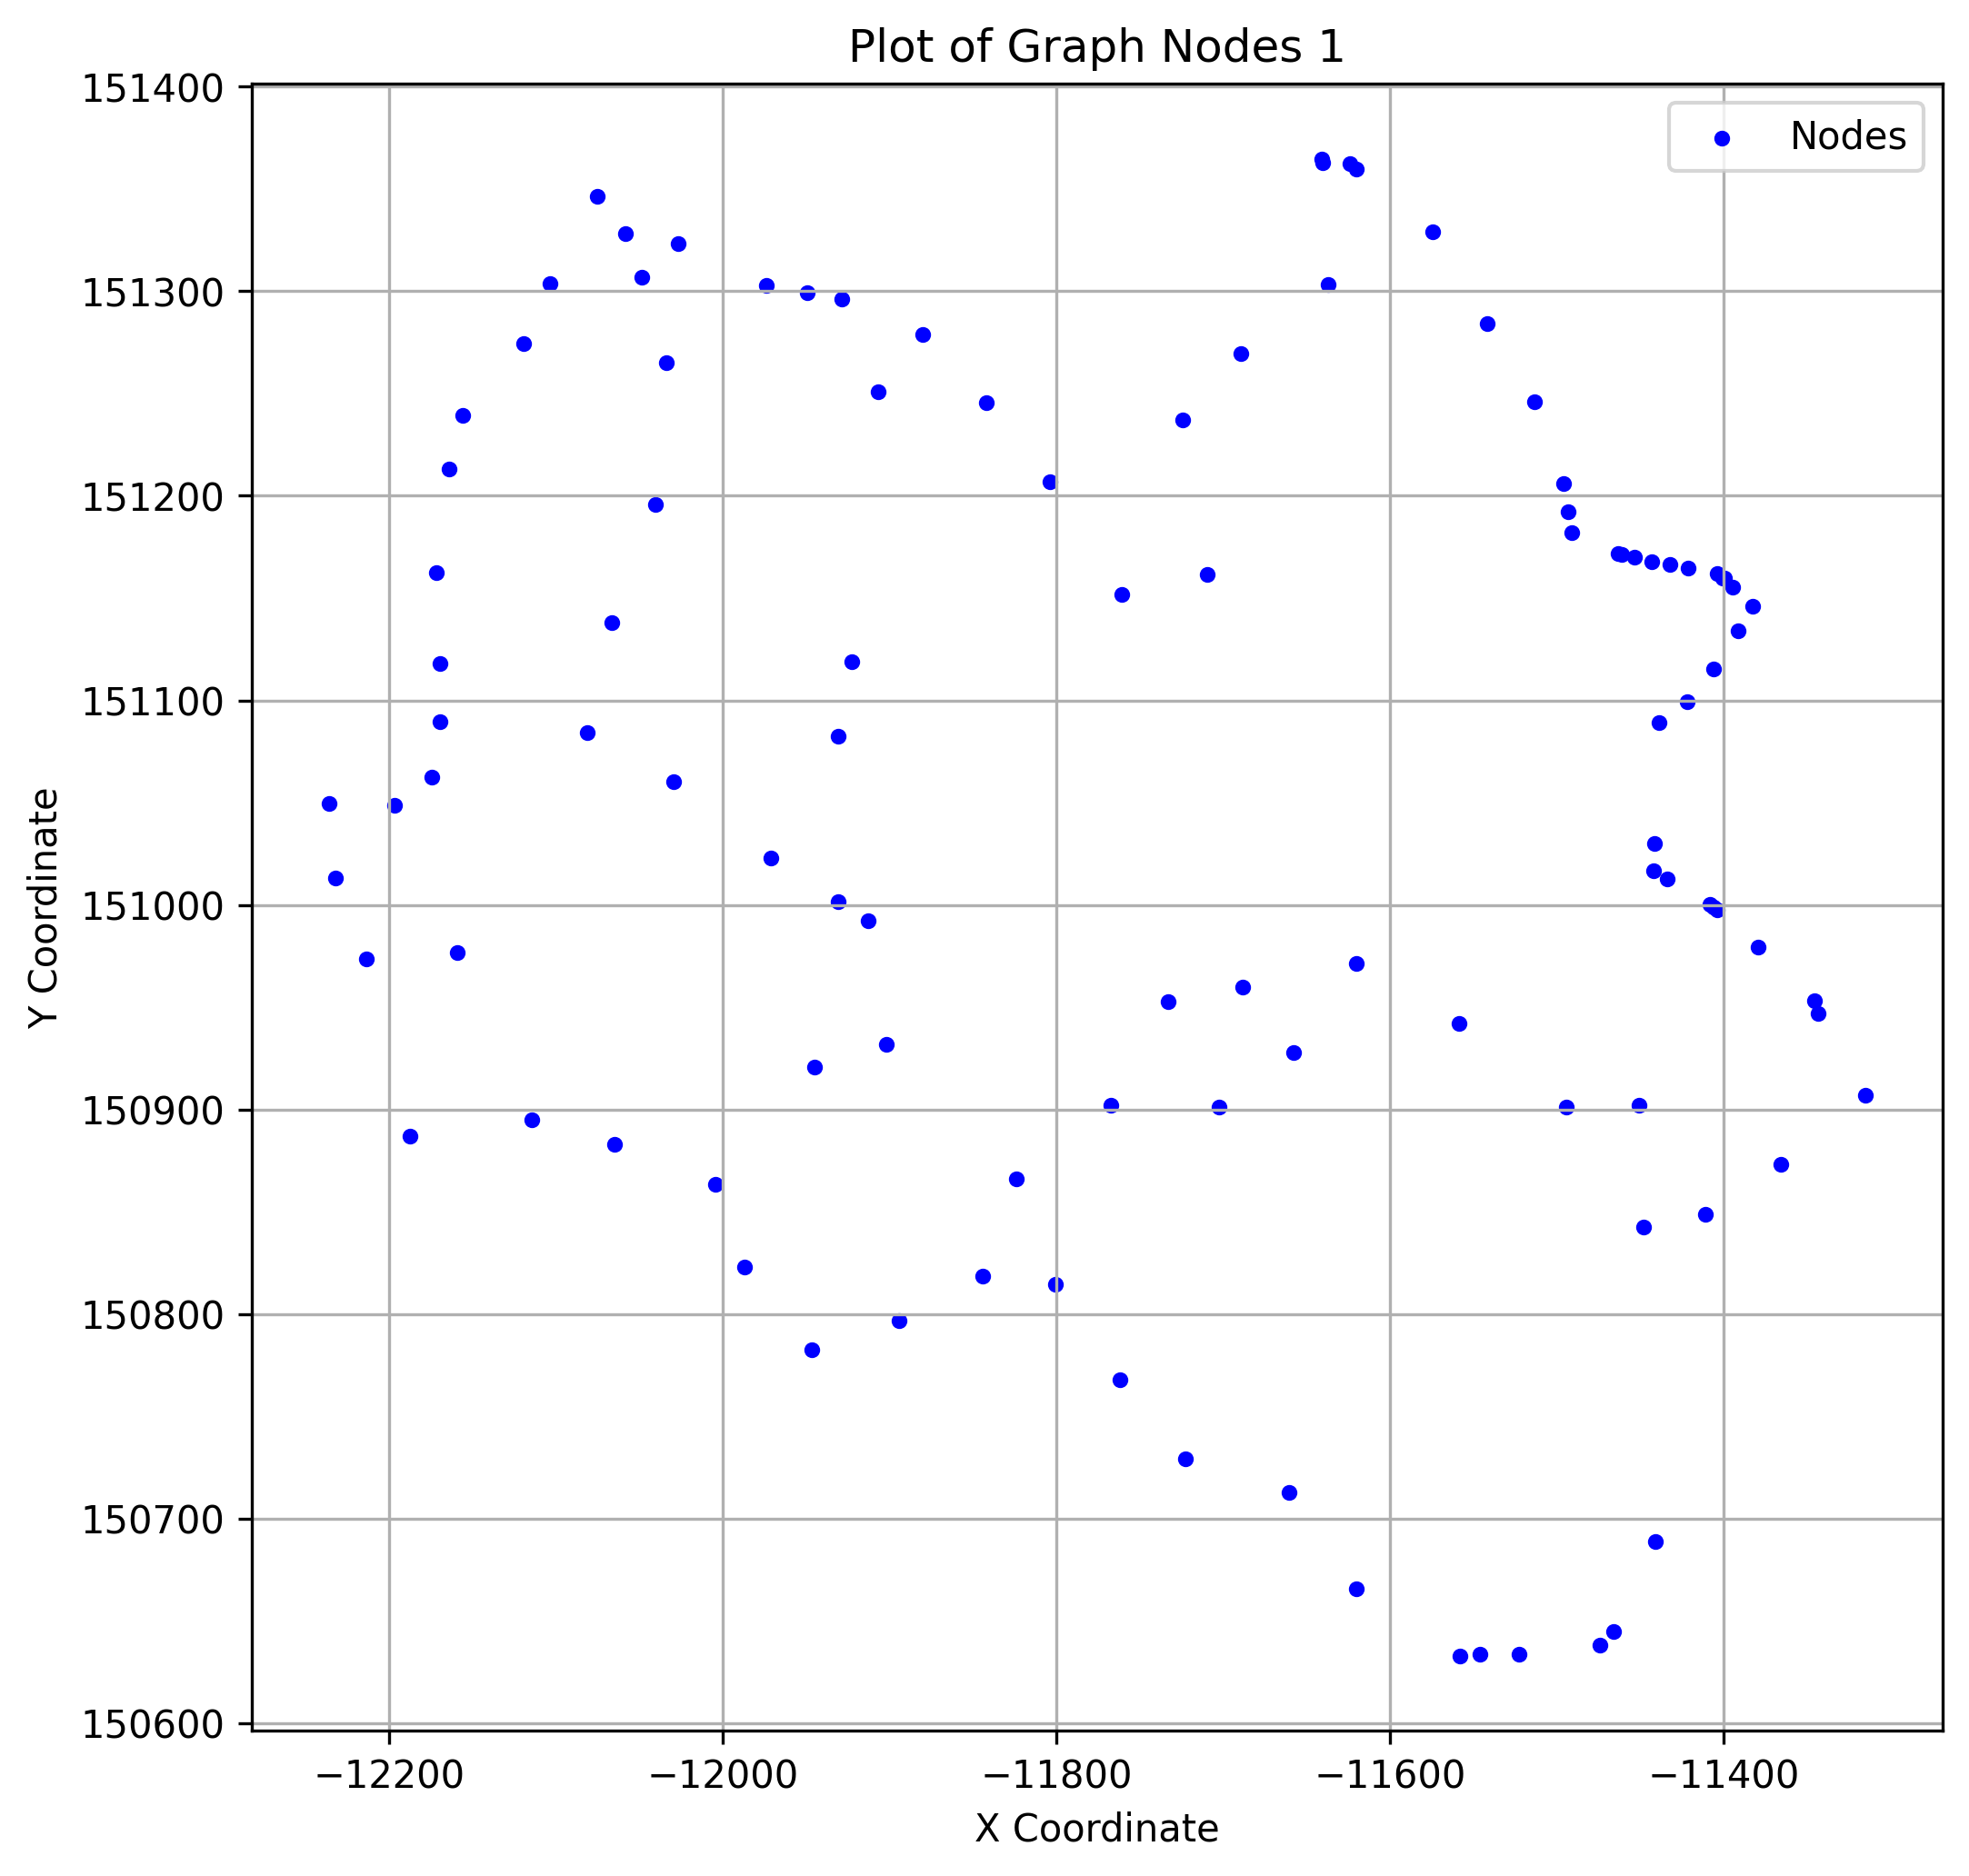

Values plotted in this chart, from the file beside it:
x, y
-11315, 150907
-11945, 150920
-12065, 150883
-11974, 151303
-11406, 150999
-12232, 151013
-11895, 150797
-11380, 150979
-11907, 151251
-11513, 151246
-11762, 150768
-12170, 151118
-11923, 151119
-11441, 150689
-11461, 151171
-11434, 151013
-11724, 151237
-11383, 151146
-11641, 151363
-11880, 151279
-11404, 150998
-12049, 151307
-11406, 151115
-11929, 151296
-11689, 151269
-11392, 151134
-12120, 151274
-12172, 151162
-11723, 150729
-11411, 150849
-11546, 150633
-12104, 151304
-11661, 150713
-11558, 150633
-11971, 151023
-11824, 150866
-12213, 150974
-12170, 151089
-11408, 151000
-12041, 151196
-12066, 151138
-11574, 151329
-11395, 151155
-11733, 150953
-11931, 151083
-11641, 151365
-11710, 151162
-11844, 150819
-11493, 151192
-12004, 150863
-12058, 151328
-11404, 151162
-12030, 151060
-12197, 151049
-11443, 151168
-11451, 150902
-11624, 151362
-12115, 150895
-11620, 150666
-11346, 150953
... 48 more rows
